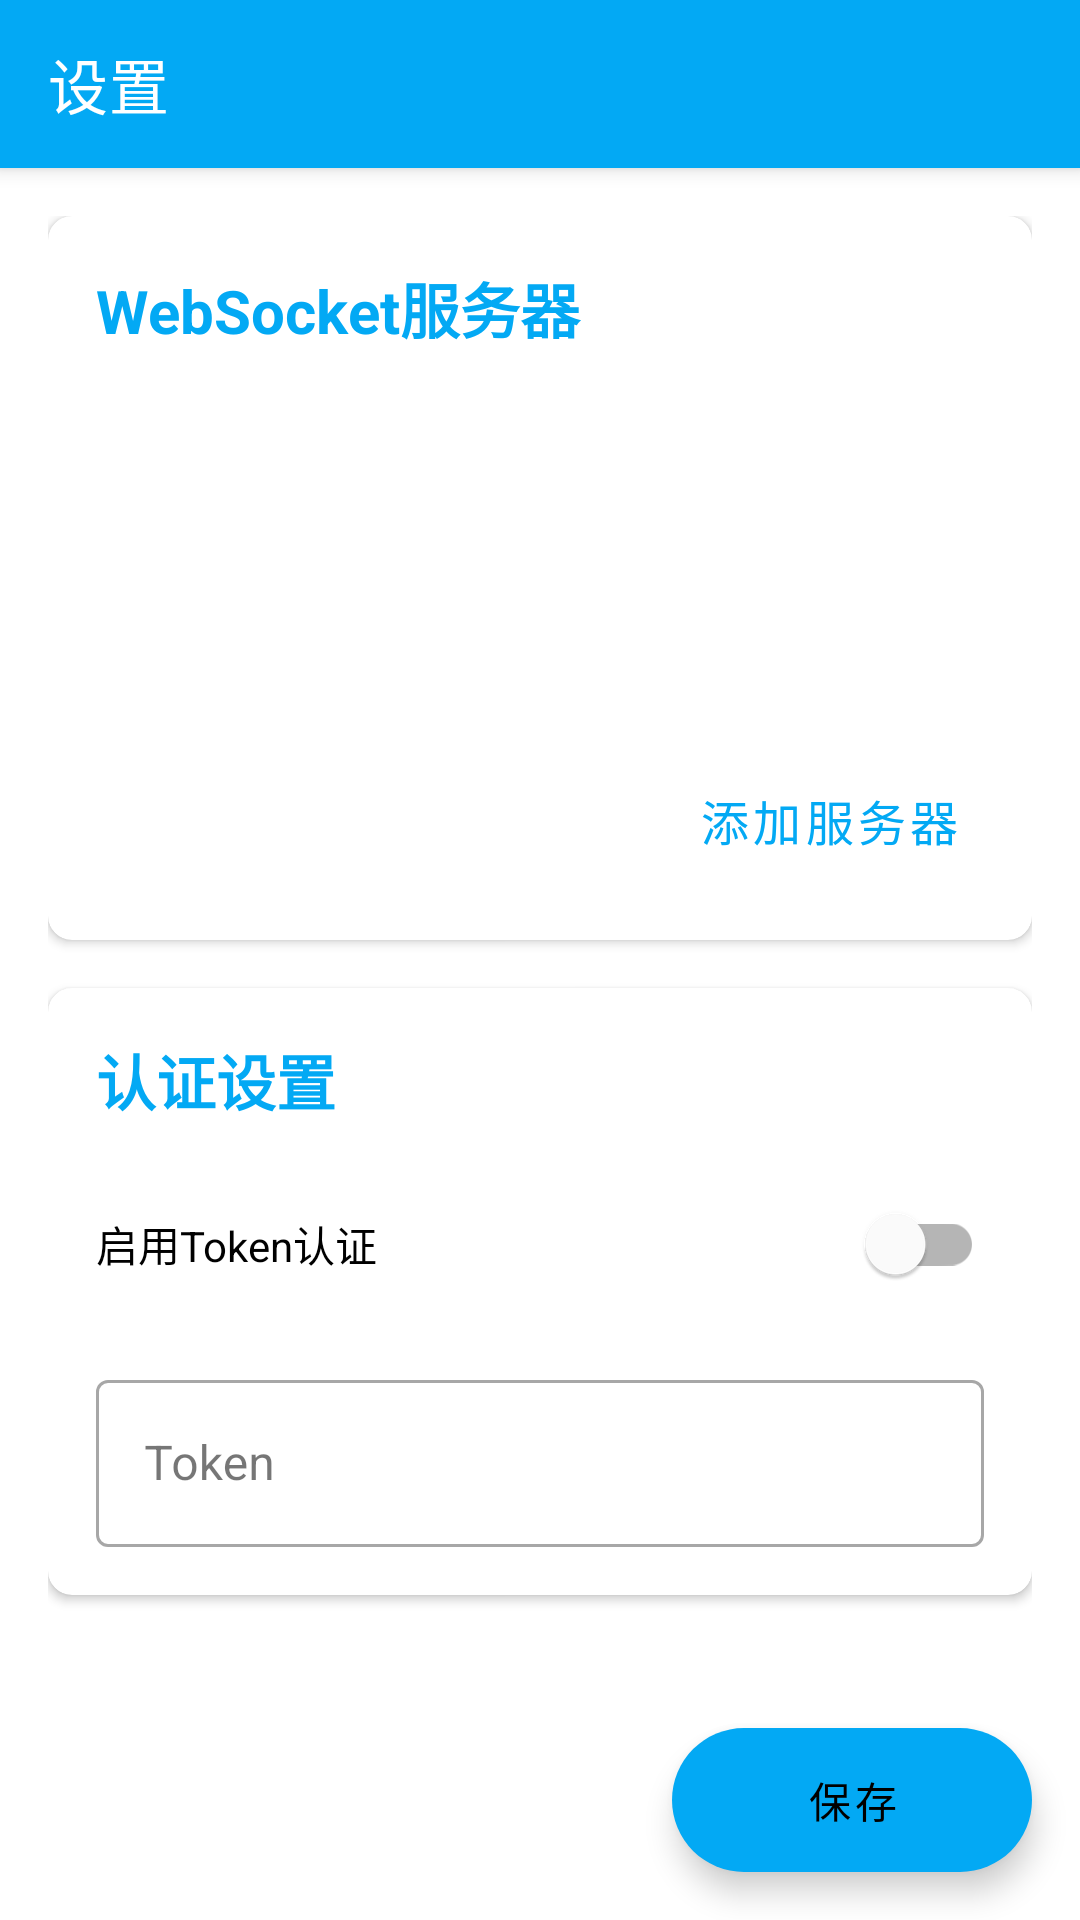

The Android layout XML behind this screen, and the referenced resources:
<!-- AndroidManifest.xml: activity theme Theme.XiaoZhi.Settings -->
<!-- res/layout/activity_settings.xml -->
<?xml version="1.0" encoding="utf-8"?>
<androidx.coordinatorlayout.widget.CoordinatorLayout
    xmlns:android="http://schemas.android.com/apk/res/android"
    xmlns:app="http://schemas.android.com/apk/res-auto"
    android:layout_width="match_parent"
    android:layout_height="match_parent">

    <com.google.android.material.appbar.AppBarLayout
        android:layout_width="match_parent"
        android:layout_height="wrap_content">

        <androidx.appcompat.widget.Toolbar
            android:id="@+id/toolbar"
            android:layout_width="match_parent"
            android:layout_height="?attr/actionBarSize"
            android:background="?attr/colorPrimary"
            android:elevation="4dp"
            android:theme="@style/ThemeOverlay.AppCompat.Dark.ActionBar"
            app:title="设置"/>

    </com.google.android.material.appbar.AppBarLayout>

    <androidx.core.widget.NestedScrollView
        android:layout_width="match_parent"
        android:layout_height="match_parent"
        app:layout_behavior="@string/appbar_scrolling_view_behavior">

        <LinearLayout
            android:layout_width="match_parent"
            android:layout_height="wrap_content"
            android:orientation="vertical"
            android:padding="16dp">

            <com.google.android.material.card.MaterialCardView
                android:layout_width="match_parent"
                android:layout_height="wrap_content"
                android:layout_marginBottom="16dp"
                app:cardCornerRadius="8dp"
                app:cardElevation="2dp">

                <LinearLayout
                    android:layout_width="match_parent"
                    android:layout_height="wrap_content"
                    android:orientation="vertical"
                    android:padding="16dp">

                    <TextView
                        android:layout_width="match_parent"
                        android:layout_height="wrap_content"
                        android:text="WebSocket服务器"
                        android:textSize="20sp"
                        android:textColor="?attr/colorPrimary"
                        android:textStyle="bold"
                        android:layout_marginBottom="16dp"/>

                    <androidx.recyclerview.widget.RecyclerView
                        android:id="@+id/wsUrlList"
                        android:layout_width="match_parent"
                        android:layout_height="0dp"
                        android:layout_weight="1"
                        android:minHeight="100dp"
                        android:layout_marginBottom="16dp"
                        android:nestedScrollingEnabled="false"/>

                    <com.google.android.material.button.MaterialButton
                        android:id="@+id/addWsUrlButton"
                        android:layout_width="wrap_content"
                        android:layout_height="wrap_content"
                        android:text="添加服务器"
                        android:textSize="16sp"
                        android:layout_gravity="end"
                        style="@style/Widget.MaterialComponents.Button.TextButton"/>

                </LinearLayout>

            </com.google.android.material.card.MaterialCardView>

            <com.google.android.material.card.MaterialCardView
                android:layout_width="match_parent"
                android:layout_height="wrap_content"
                android:layout_marginBottom="16dp"
                app:cardCornerRadius="8dp"
                app:cardElevation="2dp">

                <LinearLayout
                    android:layout_width="match_parent"
                    android:layout_height="wrap_content"
                    android:orientation="vertical"
                    android:padding="16dp">

                    <TextView
                        android:layout_width="match_parent"
                        android:layout_height="wrap_content"
                        android:text="认证设置"
                        android:textSize="20sp"
                        android:textColor="?attr/colorPrimary"
                        android:textStyle="bold"
                        android:layout_marginBottom="16dp"/>

                    <com.google.android.material.switchmaterial.SwitchMaterial
                        android:id="@+id/enableTokenSwitch"
                        android:layout_width="match_parent"
                        android:layout_height="wrap_content"
                        android:text="启用Token认证"
                        android:layout_marginBottom="16dp"/>

                    <com.google.android.material.textfield.TextInputLayout
                        android:layout_width="match_parent"
                        android:layout_height="wrap_content"
                        android:hint="Token"
                        style="@style/Widget.MaterialComponents.TextInputLayout.OutlinedBox">

                        <com.google.android.material.textfield.TextInputEditText
                            android:id="@+id/tokenInput"
                            android:layout_width="match_parent"
                            android:layout_height="wrap_content"
                            android:inputType="text"/>

                    </com.google.android.material.textfield.TextInputLayout>

                </LinearLayout>

            </com.google.android.material.card.MaterialCardView>





        </LinearLayout>

    </androidx.core.widget.NestedScrollView>

    <com.google.android.material.floatingactionbutton.ExtendedFloatingActionButton
        android:id="@+id/saveButton"
        android:layout_width="wrap_content"
        android:layout_height="wrap_content"
        android:layout_gravity="bottom|end"
        android:layout_margin="16dp"
        android:text="保存"
        android:gravity="center"
        android:paddingStart="16dp"
        android:paddingEnd="16dp"
        app:icon="@drawable/ic_save"
        app:iconGravity="textStart"
        app:iconPadding="8dp"
        app:backgroundTint="?attr/colorPrimary"
        app:iconTint="@android:color/white"
        app:elevation="6dp"/>

</androidx.coordinatorlayout.widget.CoordinatorLayout>
<!-- resources referenced by this layout -->
<resources>
  <style name="Theme.XiaoZhi.Settings" parent="Theme.MaterialComponents.DayNight.NoActionBar">
          <item name="colorPrimary">@color/brand_primary</item>
          <item name="colorPrimaryVariant">@color/brand_primary_dark</item>
          <item name="colorPrimaryDark">@color/brand_primary_dark</item>
          <item name="colorAccent">@color/brand_primary</item>
  
          <item name="colorSurface">@color/surface</item>
          <item name="colorOnSurface">@color/text_primary</item>
          <item name="colorSurfaceVariant">@color/surface_alt</item>
          <item name="colorOnSurfaceVariant">@color/text_secondary</item>
          
          <item name="android:colorBackground">@color/surface</item>
  
          <item name="android:windowBackground">@color/surface</item>
          <item name="android:textColorPrimary">@color/text_primary</item>
          <item name="android:textColorSecondary">@color/text_secondary</item>
          <item name="android:textColorHint">@color/text_hint</item>
  
          
          <item name="android:statusBarColor">?attr/colorPrimary</item>
          <item name="android:windowLightStatusBar">false</item>
          <item name="android:navigationBarColor">@android:color/transparent</item>
          <item name="android:windowLightNavigationBar">@bool/window_light_nav_bar</item>
          <item name="android:enforceNavigationBarContrast" tools:targetApi="q">false</item>
          <item name="android:windowDrawsSystemBarBackgrounds">true</item>
  
          <item name="materialButtonStyle">@style/Widget.MaterialComponents.Button</item>
          <item name="textInputStyle">@style/Widget.MaterialComponents.TextInputLayout.OutlinedBox</item>
          <item name="materialCardViewStyle">@style/Widget.MaterialComponents.CardView</item>
          <item name="switchStyle">@style/Widget.MaterialComponents.CompoundButton.Switch</item>
          <item name="floatingActionButtonStyle">@style/Widget.MaterialComponents.FloatingActionButton</item>
      </style>
  <color name="brand_primary">#FF03A9F4</color>
  <color name="brand_primary_dark">#FF0288D1</color>
  <color name="surface">#FFFFFFFF</color>
  <color name="text_primary">#FF1A1A1A</color>
  <color name="surface_alt">#FFF5F5F5</color>
  <color name="text_secondary">#FF666666</color>
  <color name="text_hint">#FFB7B7B7</color>
</resources>
